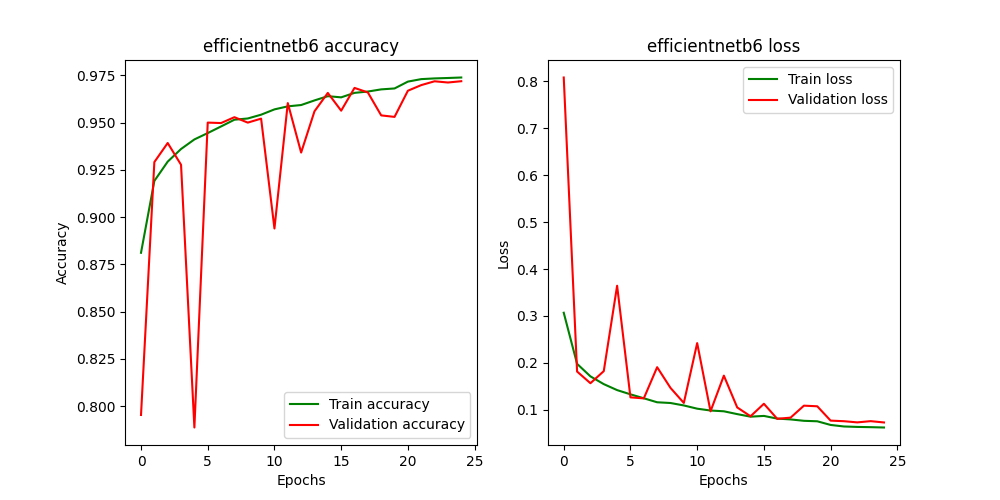

Source data for this figure (header and first rows):
, loss, accuracy, val_loss, val_accuracy, lr
0, 0.3069, 0.8811, 0.8076, 0.7953, 0.001
1, 0.1982, 0.9191, 0.1818, 0.9291, 0.001
2, 0.1715, 0.9293, 0.1569, 0.9392, 0.001
3, 0.155, 0.936, 0.1826, 0.9276, 0.001
4, 0.1422, 0.9411, 0.3644, 0.7887, 0.001
5, 0.1333, 0.9444, 0.1268, 0.95, 0.001
6, 0.1248, 0.9479, 0.1246, 0.9497, 0.001
7, 0.1163, 0.9515, 0.191, 0.9528, 0.001
8, 0.1148, 0.9521, 0.147, 0.9499, 0.001
9, 0.1096, 0.9541, 0.1149, 0.9521, 0.001
10, 0.1027, 0.9569, 0.2423, 0.8939, 0.001
11, 0.09879, 0.9585, 0.09707, 0.9603, 0.001
12, 0.09714, 0.9592, 0.173, 0.9341, 0.001
13, 0.09115, 0.9617, 0.1054, 0.9559, 0.001
14, 0.08569, 0.9639, 0.08655, 0.9656, 0.001
15, 0.0873, 0.9633, 0.1132, 0.9563, 0.001
16, 0.08159, 0.9657, 0.08111, 0.9683, 0.001
17, 0.07985, 0.9664, 0.08364, 0.9659, 0.001
18, 0.07688, 0.9675, 0.1091, 0.9538, 0.001
19, 0.07588, 0.968, 0.1078, 0.953, 0.001
20, 0.06808, 0.9716, 0.07729, 0.9668, 0.0001
21, 0.06482, 0.9729, 0.07604, 0.9698, 0.0001
22, 0.06388, 0.9733, 0.07353, 0.9718, 0.0001
23, 0.06337, 0.9735, 0.07616, 0.9712, 0.0001
24, 0.06265, 0.9738, 0.07337, 0.9718, 0.0001
